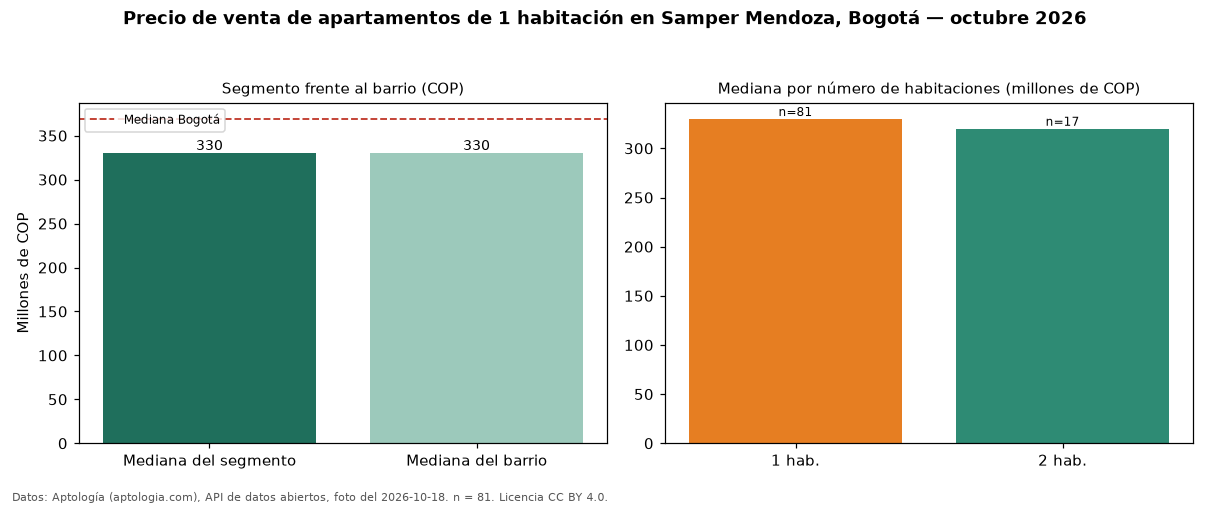

The file beside this chart, header and first rows:
seccion, metrica, valor_cop, n
precio, mediana, 329900000, 81
habitaciones, 1, 329900000, 81
habitaciones, 2, 320000000, 17
barrio, mediana_barrio_todos_los_tamanos, 329900000, 105
ciudad, mediana_ciudad, 369000000, 
fuente, fecha_foto, 2026-10-18, 
fuente, atribucion, https://www.aptologia.com/venta/bogota/s…, 
